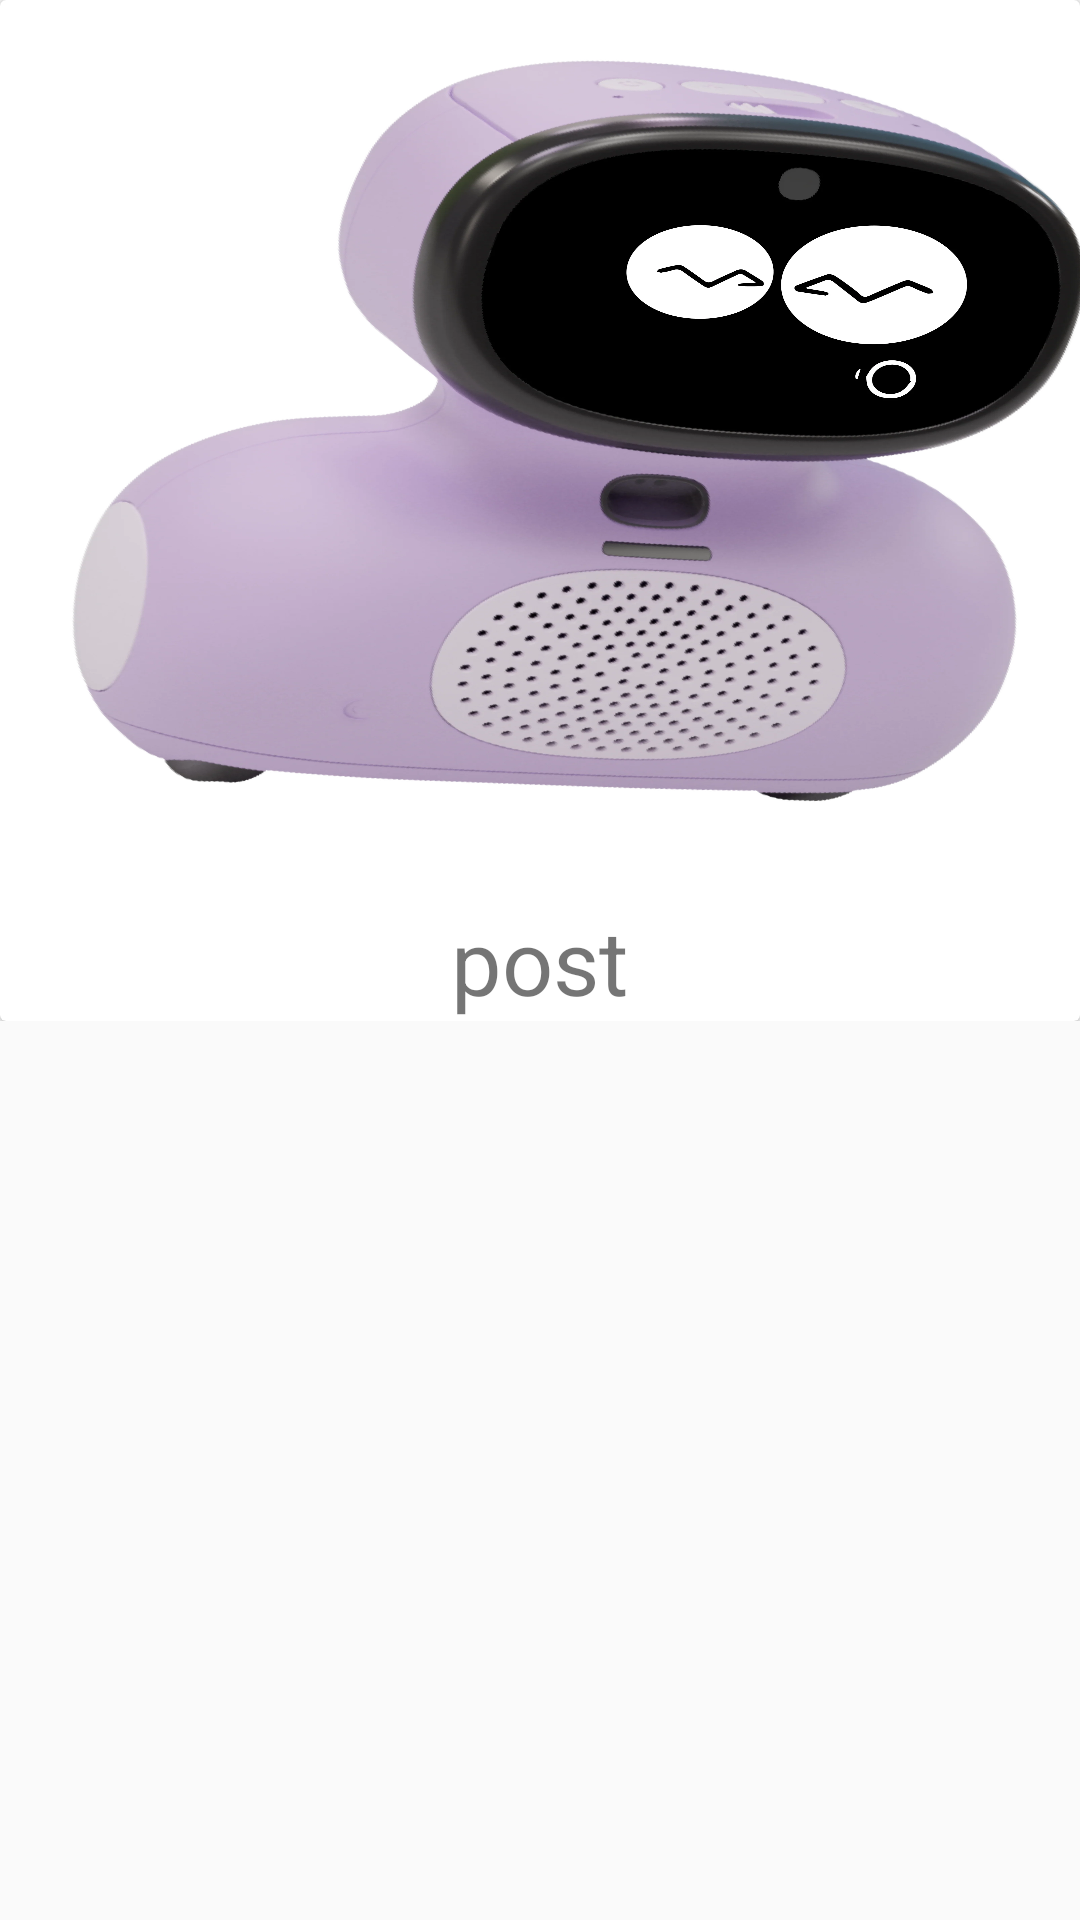

Reconstruct the res/layout file that produces this screen, plus the resources it refers to.
<!-- AndroidManifest.xml: application theme Theme.Samagam -->
<!-- res/layout/user_post_item.xml -->
<?xml version="1.0" encoding="utf-8"?>
<LinearLayout xmlns:android="http://schemas.android.com/apk/res/android"
    android:layout_width="match_parent"
    android:layout_height="match_parent"
    xmlns:app="http://schemas.android.com/apk/res-auto"
    android:orientation="vertical">
    <RelativeLayout
        android:layout_width="match_parent"
        android:layout_height="wrap_content">

        <androidx.cardview.widget.CardView
            android:layout_width="wrap_content"
            android:layout_height="wrap_content">

            <LinearLayout
                android:layout_width="match_parent"
                android:layout_height="match_parent"
                android:orientation="vertical">


                <ImageView
                    android:layout_width="@dimen/_410sdp"
                    android:layout_height="300dp"
                    android:background="@drawable/image_for_login_page" />

                <TextView
                    android:layout_width="wrap_content"
                    android:layout_height="wrap_content"
                    android:layout_gravity="center"
                    android:text="post"
                   android:textSize="@dimen/_30sdp"/>
            </LinearLayout>
        </androidx.cardview.widget.CardView>

    </RelativeLayout>
</LinearLayout>
<!-- resources referenced by this layout -->
<resources>
  <dimen name="_30sdp">30.00dp</dimen>
  <dimen name="_410sdp">410.00dp</dimen>
  <!-- drawable image_for_login_page: png bitmap (drawable, 27989 bytes) -->
  <style name="Theme.Samagam" parent="Base.Theme.Samagam" />
  <style name="Base.Theme.Samagam" parent="Theme.AppCompat.Light.NoActionBar">
          
          
      </style>
</resources>
